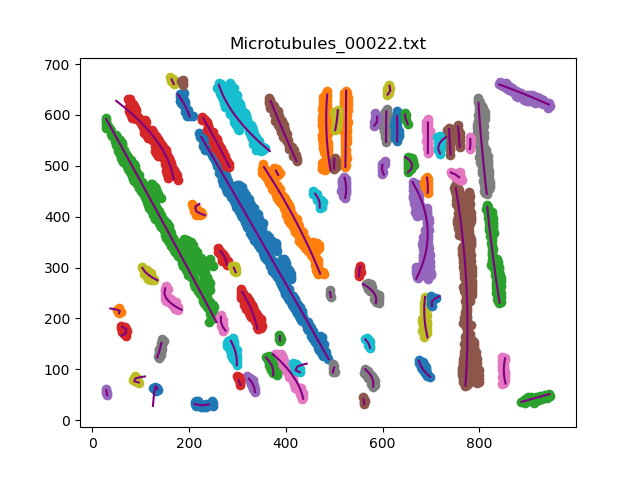

Source data for this figure (header and first rows):
, x, y
0, 488.3, 120.0
1, 483.2, 128.5
2, 478.1, 137.1
3, 472.9, 145.7
4, 467.8, 154.3
5, 462.7, 162.9
6, 457.6, 171.5
7, 452.5, 180
8, 447.3, 188.6
9, 442.2, 197.2
10, 437.1, 205.8
11, 431.9, 214.4
12, 426.8, 223
13, 421.7, 231.5
14, 416.5, 240.1
15, 411.4, 248.7
16, 406.2, 257.3
17, 401.1, 265.8
18, 395.9, 274.4
19, 390.8, 283
20, 385.7, 291.5
21, 380.5, 300.1
22, 375.3, 308.7
23, 370.2, 317.3
24, 365, 325.8
25, 359.9, 334.4
26, 354.7, 343
27, 349.5, 351.5
28, 344.4, 360.1
29, 339.2, 368.6
30, 334, 377.2
31, 328.9, 385.7
32, 323.7, 394.4
33, 318.5, 402.9
34, 313.3, 411.4
35, 308.1, 420
36, 303, 428.5
37, 297.8, 437.1
38, 292.6, 445.6
39, 287.4, 454.2
40, 282.2, 462.7
41, 277, 471.3
42, 271.8, 479.8
43, 266.6, 488.4
44, 261.4, 496.9
45, 256.2, 505.4
46, 251, 514
47, 245.8, 522.5
48, 240.6, 531.1
49, 235.4, 539.6
50, 230.2, 548.2
51, 225, 556.7
0, 470.9, 288.0
1, 466.9, 297.2
2, 462.9, 306.3
3, 458.7, 315.4
4, 454.5, 324.5
5, 450.2, 333.5
6, 445.9, 342.5
7, 441.4, 351.4
... 519 more rows
